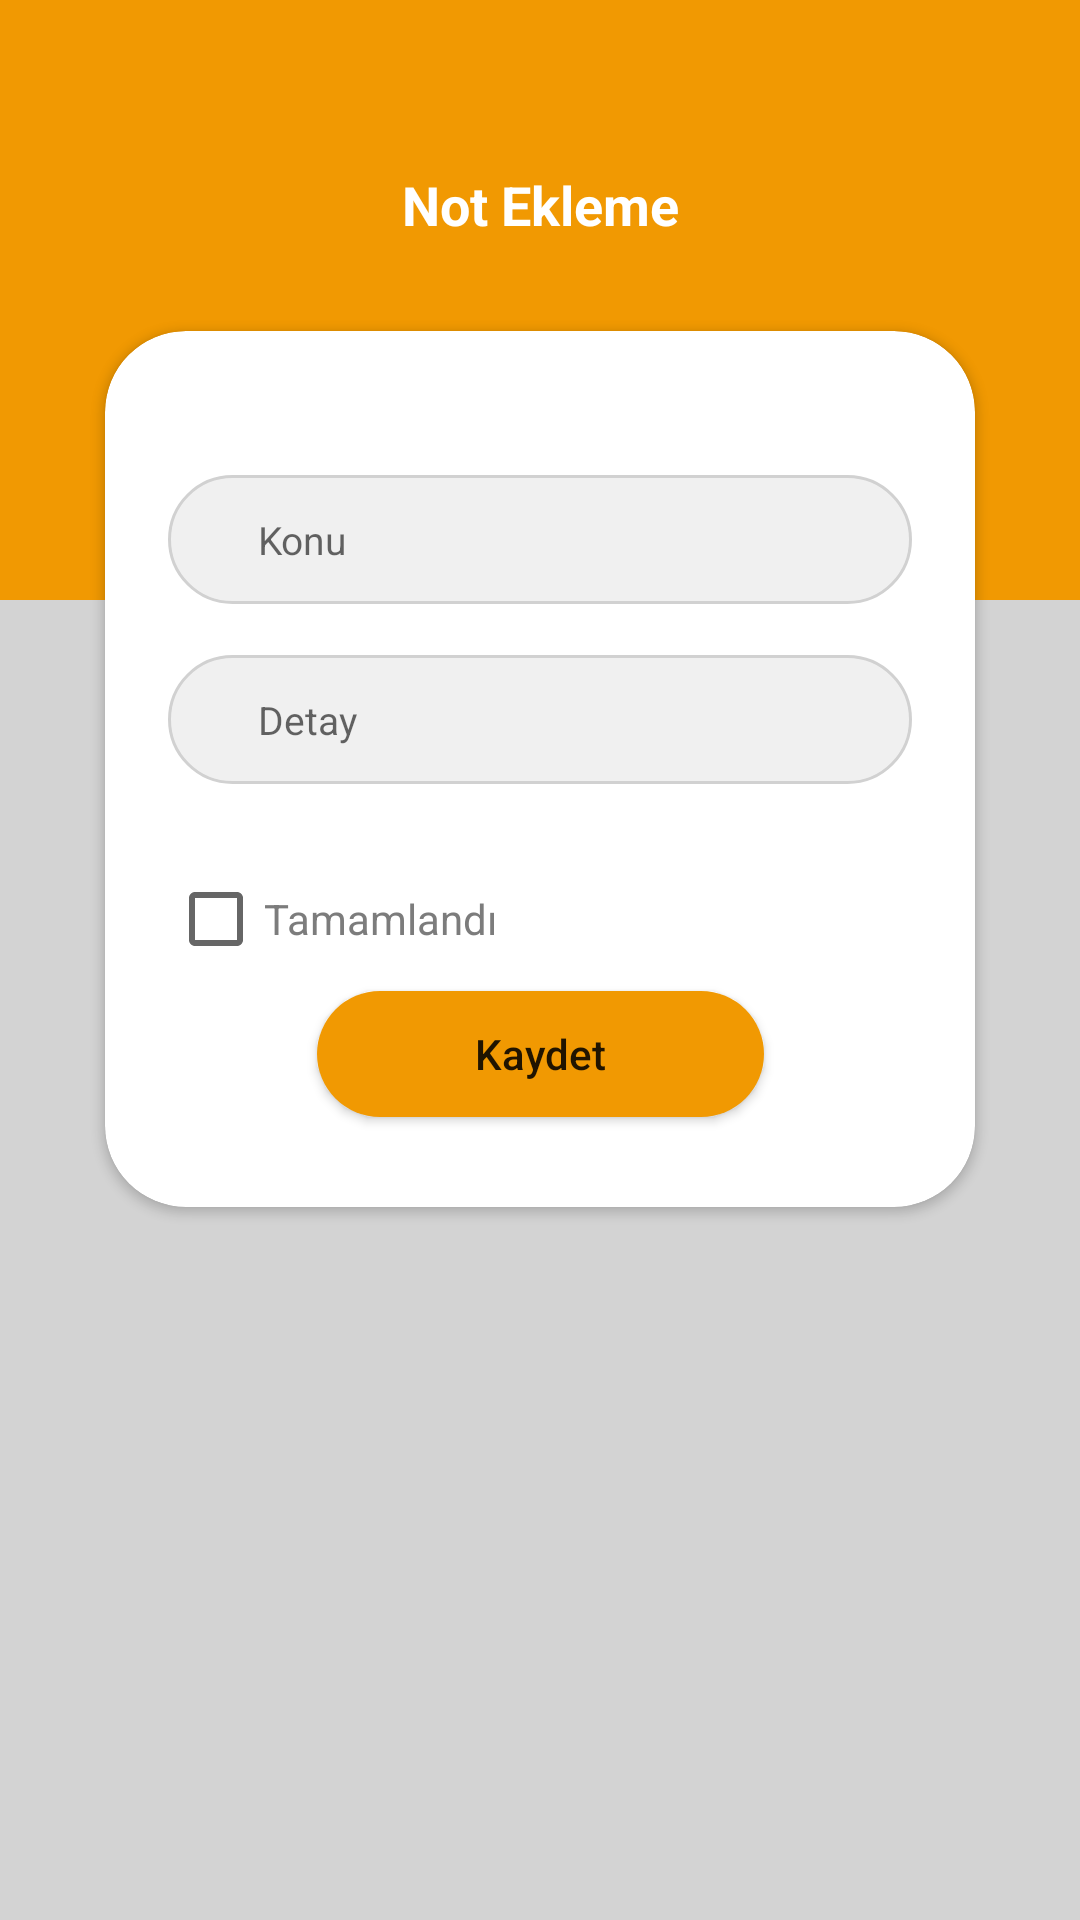

Layout XML and referenced resources for this Android screen:
<!-- AndroidManifest.xml: application theme Theme.Benimnotlarim -->
<!-- res/layout/activity_add_data.xml -->
<?xml version="1.0" encoding="utf-8"?>
<androidx.constraintlayout.widget.ConstraintLayout xmlns:android="http://schemas.android.com/apk/res/android"
    xmlns:app="http://schemas.android.com/apk/res-auto"
    xmlns:tools="http://schemas.android.com/tools"
    android:layout_width="match_parent"
    android:layout_height="match_parent"
    android:background="#D3D3D3"
    tools:context=".view.AddDataActivity"
    android:id="@+id/main_act"
    >


    <View
        android:id="@+id/view"
        android:layout_width="match_parent"
        android:layout_height="200dp"
        android:background="#F19902"
        app:layout_constraintEnd_toEndOf="parent"
        app:layout_constraintStart_toStartOf="parent"
        app:layout_constraintTop_toTopOf="parent" />

    <TextView
        android:id="@+id/textView"
        android:layout_width="match_parent"
        android:layout_height="wrap_content"
        android:layout_marginTop="56dp"
        android:gravity="center"
        android:text="Not Ekleme"
        android:textColor="#FFFFFF"
        android:textSize="18dp"
        android:textStyle="bold"
        app:layout_constraintEnd_toEndOf="parent"
        app:layout_constraintStart_toStartOf="parent"
        app:layout_constraintTop_toTopOf="parent" />

    <androidx.cardview.widget.CardView
        android:layout_marginTop="30dp"
        android:layout_marginLeft="35dp"
        android:layout_marginRight="35dp"
        android:layout_height="wrap_content"
        android:layout_width="match_parent"
        android:paddingBottom="21dp"
        app:cardCornerRadius="27dp"
        app:layout_constraintTop_toBottomOf="@+id/textView">

        <androidx.constraintlayout.widget.ConstraintLayout
            android:layout_width="match_parent"
            android:layout_height="match_parent">

            <EditText

                android:id="@+id/et_konu"
                android:layout_width="match_parent"
                android:layout_height="43dp"
                android:layout_marginLeft="21dp"
                android:layout_marginTop="48dp"
                android:layout_marginRight="21dp"
                android:background="@drawable/input_background"
                android:paddingLeft="30dp"
                android:hint="Konu"
                android:textColor="#7E7E7E"
                android:textSize="13dp"
                app:layout_constraintEnd_toEndOf="parent"
                app:layout_constraintStart_toStartOf="@+id/et_detay"
                app:layout_constraintTop_toTopOf="parent" />

            <EditText
                android:id="@+id/et_detay"
                android:layout_width="match_parent"
                android:layout_height="43dp"
                android:layout_marginTop="17dp"
                android:background="@drawable/input_background"
                android:paddingLeft="30dp"
                android:hint="Detay"
                android:textColor="#7E7E7E"
                android:textSize="13dp"
                android:layout_marginLeft="21dp"
                android:layout_marginRight="21dp"
                app:layout_constraintTop_toBottomOf="@+id/et_konu" />

            <CheckBox
                android:id="@+id/checkBox"
                android:layout_width="wrap_content"
                android:layout_height="wrap_content"
                android:layout_marginTop="21dp"
                android:textColor="#7C7C7C"
                android:text="Tamamlandı"
                app:layout_constraintStart_toStartOf="@+id/et_detay"
                app:layout_constraintTop_toBottomOf="@+id/et_detay" />

            <Button
                android:id="@+id/button"
                android:layout_width="149dp"
                android:layout_marginBottom="30dp"
                android:layout_height="42dp"
                android:background="@drawable/buton_background"
                android:text="Kaydet"
                android:textAllCaps="false"
                app:layout_constraintBottom_toBottomOf="parent"
                app:layout_constraintEnd_toEndOf="@+id/et_detay"
                app:layout_constraintStart_toStartOf="@+id/checkBox"
                app:layout_constraintTop_toBottomOf="@+id/checkBox" />



        </androidx.constraintlayout.widget.ConstraintLayout>
    </androidx.cardview.widget.CardView>

</androidx.constraintlayout.widget.ConstraintLayout>
<!-- resources referenced by this layout -->
<resources>
  <!-- drawable buton_background (drawable) -->
  <?xml version="1.0" encoding="utf-8"?>
  <shape xmlns:android="http://schemas.android.com/apk/res/android" android:shape="rectangle">
      <solid android:color="#F19902"/>
      <corners android:radius="25dp"/>
  
  
  
  </shape>
  <!-- drawable input_background (drawable) -->
  <?xml version="1.0" encoding="utf-8"?>
  <shape xmlns:android="http://schemas.android.com/apk/res/android" android:shape="rectangle">
  <solid android:color="#F0F0F0"/>
      <stroke android:color="#D1D1D1" android:width="1dp"/>
      <corners android:radius="25dp"/>
  </shape>
  <style name="Theme.Benimnotlarim" parent="Theme.MaterialComponents.DayNight.NoActionBar">
          
          <item name="colorPrimary">@color/purple_500</item>
          <item name="colorPrimaryVariant">@color/purple_200</item>
          <item name="colorOnPrimary">@color/white</item>
          
          <item name="colorSecondary">@color/purple_500</item>
          <item name="colorSecondaryVariant">@color/purple_200</item>
          <item name="colorOnSecondary">@color/black</item>
          
          <item name="android:statusBarColor" tools:targetApi="l">?attr/colorPrimaryVariant</item>
          
      </style>
  <color name="purple_500">#F19902</color>
  <color name="purple_200">#F19902</color>
  <color name="white">#FFFFFFFF</color>
  <color name="black">#FF000000</color>
</resources>
